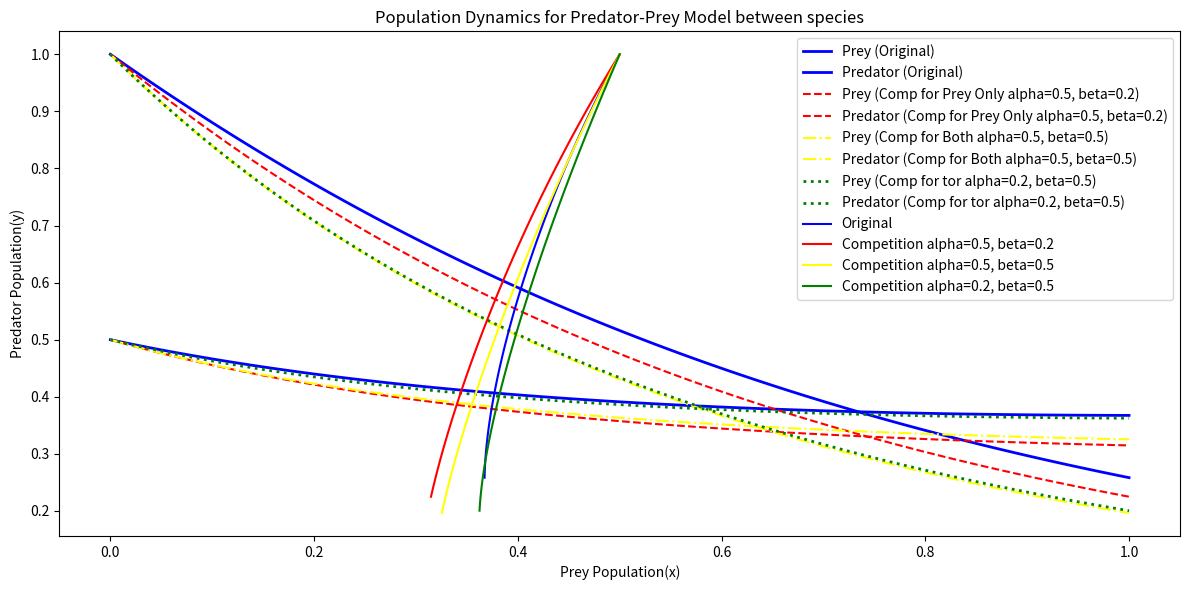

Generate this figure with matplotlib:
import numpy as np
import matplotlib.pyplot as plt

# Initial conditions
x_0 = 0.5  # Initial prey population
y_0 = 1    # Initial predator population

# Time parameters
dt = 0.01  # Time step size
total_time = 1  # Total time for simulation

# Define Euler's method function for the two cases
def euler_method(x_0, y_0, alpha, beta, dt, total_time):
    # Initialize variables
    x = x_0
    y = y_0

    # Lists to store results
    t_list = [0]
    x_list = [x_0]
    y_list = [y_0]

    t = 0  # Start time
    while t <= total_time:
        # Calculate the derivatives based on the differential equations
        dx = x - x * y - 3/4 * x - alpha * x**2
        dy = x * y - y - 3/4 * y - beta * y**2

        # Update populations using Euler's method
        x = x + dx * dt
        y = y + dy * dt

        # Increment time
        t += dt

        # Store the new values
        t_list.append(t)
        x_list.append(x)
        y_list.append(y)

    return t_list, x_list, y_list

# Run Euler's method for the three cases
# 1. Original model (no internal competition): alpha = 0, beta = 0
t_orig, x_orig, y_orig = euler_method(x_0, y_0, alpha=0, beta=0, dt=dt, total_time=total_time)

# 2. Internal competition for prey: alpha = 0.5, beta = 0.2
t_comp_prey, x_comp_prey, y_comp_prey = euler_method(x_0, y_0, alpha=0.5, beta=0.2, dt=dt, total_time=total_time)

# 3. Internal competition for both: alpha = 0.5, beta = 0.5
t_comp_both, x_comp_both, y_comp_both = euler_method(x_0, y_0, alpha=0.5, beta=0.5, dt=dt, total_time=total_time)

# 4. Internal competition for both: alpha = 0.2, beta = 0.5
t_comp_tor, x_comp_tor, y_comp_tor = euler_method(x_0, y_0, alpha=0.2, beta=0.5, dt=dt, total_time=total_time)

# Plot the trajectories
plt.figure(figsize=(12, 6))

# Plot for the original model
plt.plot(t_orig, x_orig, label='Prey (Original)', linestyle='-', color='blue',linewidth=2)
plt.plot(t_orig, y_orig, label='Predator (Original)', linestyle='-', color='blue',linewidth=2)

# Plot for intra-species competition for prey
plt.plot(t_comp_prey, x_comp_prey, label='Prey (Comp for Prey Only alpha=0.5, beta=0.2)', linestyle='--', color='red')
plt.plot(t_comp_prey, y_comp_prey, label='Predator (Comp for Prey Only alpha=0.5, beta=0.2)', linestyle='--', color='red')

# Plot for intra-species competition for both species
plt.plot(t_comp_both, x_comp_both, label='Prey (Comp for Both alpha=0.5, beta=0.5)', linestyle='-.', color='yellow')
plt.plot(t_comp_both, y_comp_both, label='Predator (Comp for Both alpha=0.5, beta=0.5)', linestyle='-.', color='yellow')

# Plot for intra-species competition for both species
plt.plot(t_comp_tor, x_comp_tor, label='Prey (Comp for tor alpha=0.2, beta=0.5)', linestyle=':', color='green',linewidth=2)
plt.plot(t_comp_tor, y_comp_tor, label='Predator (Comp for tor alpha=0.2, beta=0.5)', linestyle=':', color='green',linewidth=2)

# Labels and legend
plt.xlabel('Time (t)')
plt.ylabel('Population')
plt.title('Population Dynamics for Predator-Prey Model with Harvesting and Internal Competition')
plt.legend()
plt.grid()
plt.tight_layout()
plt.show()

plt.plot(x_orig, y_orig,label='Original', linestyle='-', color='blue')
plt.plot(x_comp_prey, y_comp_prey,label='Competition alpha=0.5, beta=0.2 ', linestyle='-', color='red')
plt.plot(x_comp_both, y_comp_both,label='Competition alpha=0.5, beta=0.5 ', linestyle='-', color='yellow')
plt.plot(x_comp_tor, y_comp_tor,label='Competition alpha=0.2, beta=0.5 ', linestyle='-', color='green')

# Labels and legend
plt.xlabel('Prey Population(x)')
plt.ylabel('Predator Population(y)')
plt.title('Population Dynamics for Predator-Prey Model between species')
plt.legend()
plt.grid()
plt.tight_layout()
plt.show()